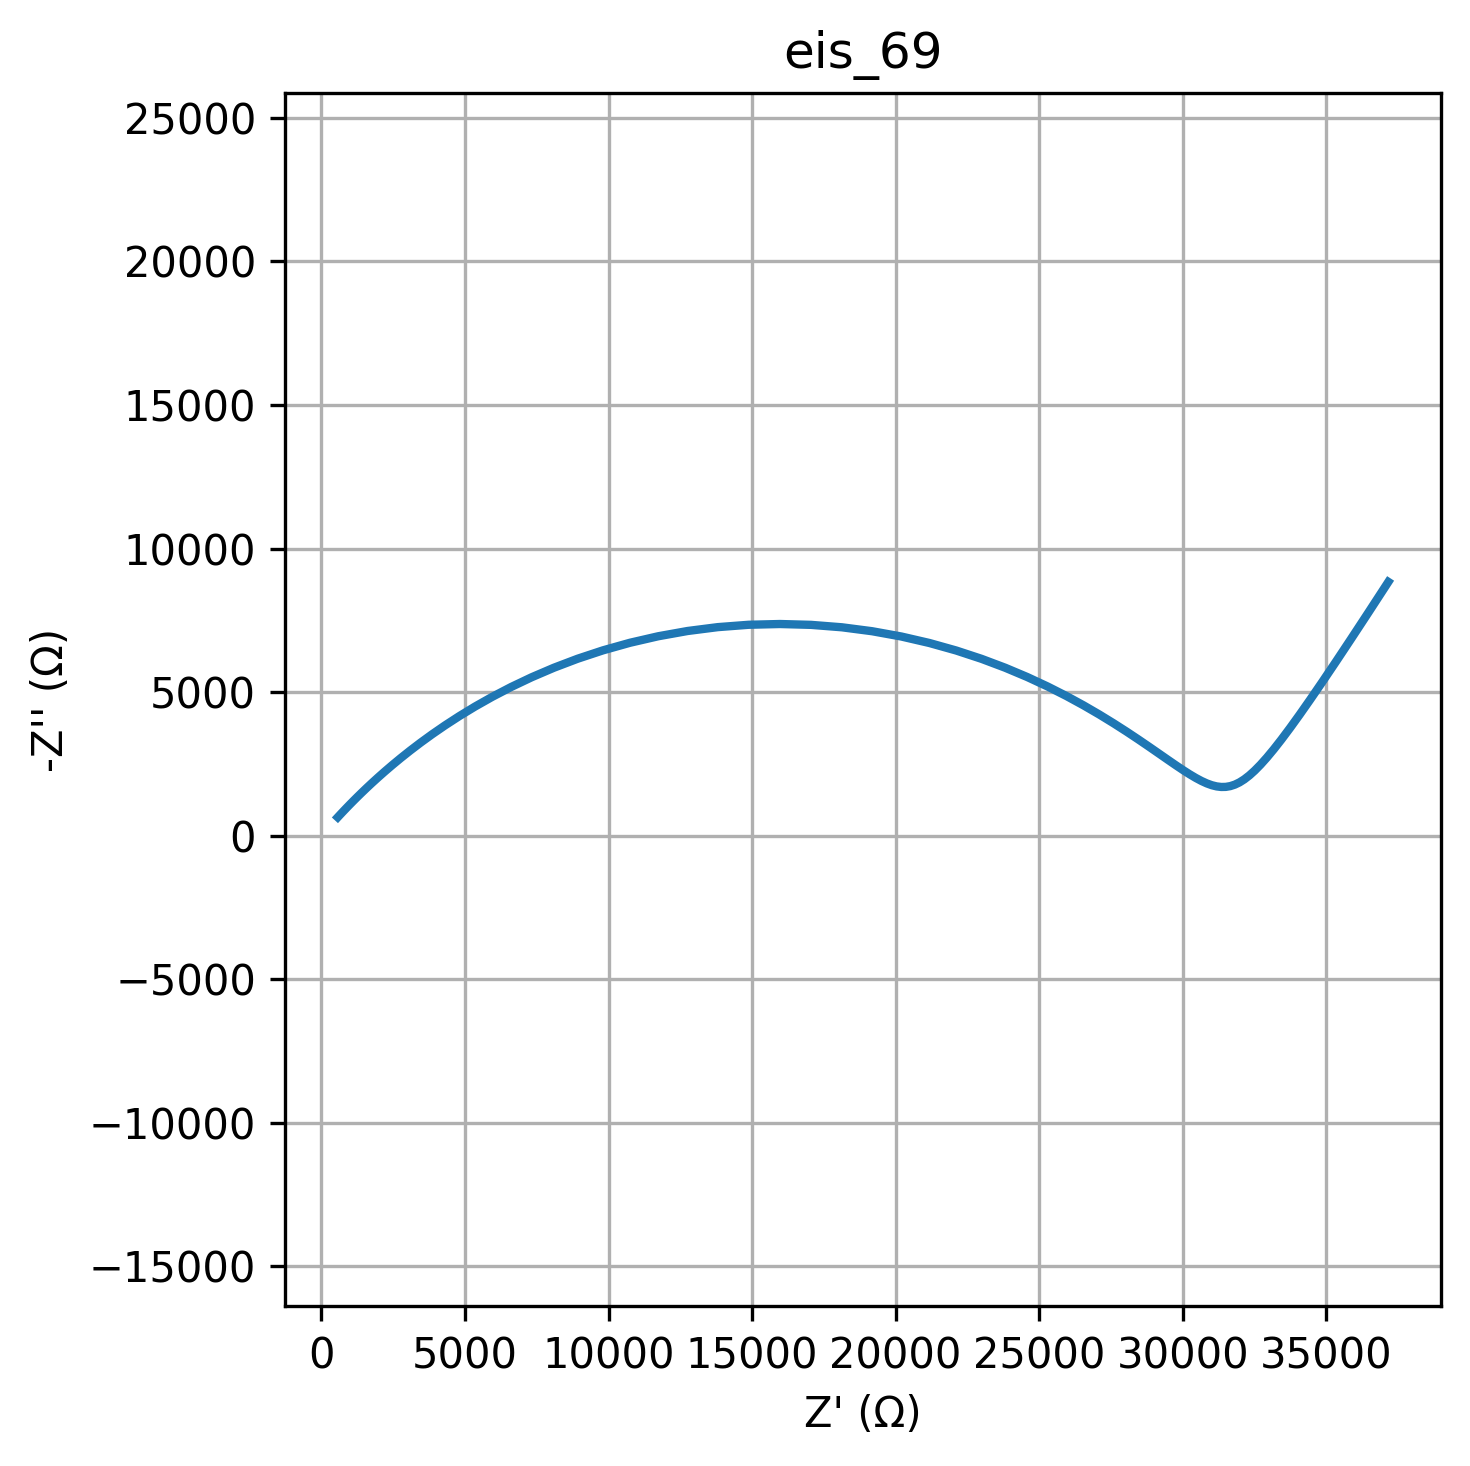

Data behind this chart, as committed beside it:
freq, Z_real, Z_imag
0.01, 37160, -8838
0.01226, 36472, -7782
0.01504, 35866, -6860
0.01844, 35331, -6054
0.02262, 34858, -5352
0.02774, 34439, -4740
0.03401, 34067, -4209
0.04171, 33735, -3749
0.05115, 33438, -3352
0.06273, 33170, -3011
0.07693, 32929, -2720
0.09434, 32708, -2473
0.1157, 32506, -2267
0.1419, 32318, -2097
0.174, 32142, -1961
0.2134, 31974, -1855
0.2617, 31812, -1777
0.3209, 31654, -1725
0.3935, 31498, -1699
0.4826, 31340, -1695
0.5918, 31178, -1715
0.7257, 31011, -1757
0.89, 30836, -1820
1.091, 30650, -1905
1.338, 30451, -2011
1.641, 30236, -2139
2.013, 30003, -2288
2.468, 29749, -2458
3.027, 29470, -2650
3.712, 29163, -2863
4.552, 28826, -3097
5.583, 28454, -3350
6.846, 28043, -3623
8.396, 27590, -3913
10.3, 27092, -4219
12.63, 26545, -4537
15.48, 25946, -4864
18.99, 25292, -5195
23.29, 24581, -5525
28.56, 23814, -5849
35.02, 22989, -6159
42.94, 22108, -6448
52.66, 21176, -6710
64.58, 20197, -6936
79.2, 19177, -7121
97.13, 18126, -7257
119.1, 17052, -7342
146.1, 15966, -7372
179.1, 14880, -7345
219.7, 13805, -7263
269.4, 12751, -7128
330.4, 11728, -6945
405.1, 10744, -6718
496.8, 9807, -6455
609.3, 8923, -6162
747.2, 8093, -5847
916.3, 7322, -5517
1124, 6608, -5179
1378, 5952, -4837
1690, 5352, -4498
... 20 more rows
